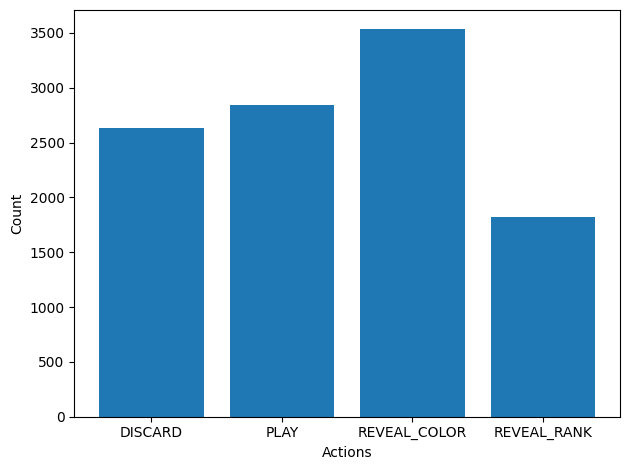

Values plotted in this chart, from the file beside it:
# DISCARD, PLAY, REVEAL_COLOR, REVEAL_RANK
2.629000000000000000e+03
2.843000000000000000e+03
3.532000000000000000e+03
1.822000000000000000e+03
